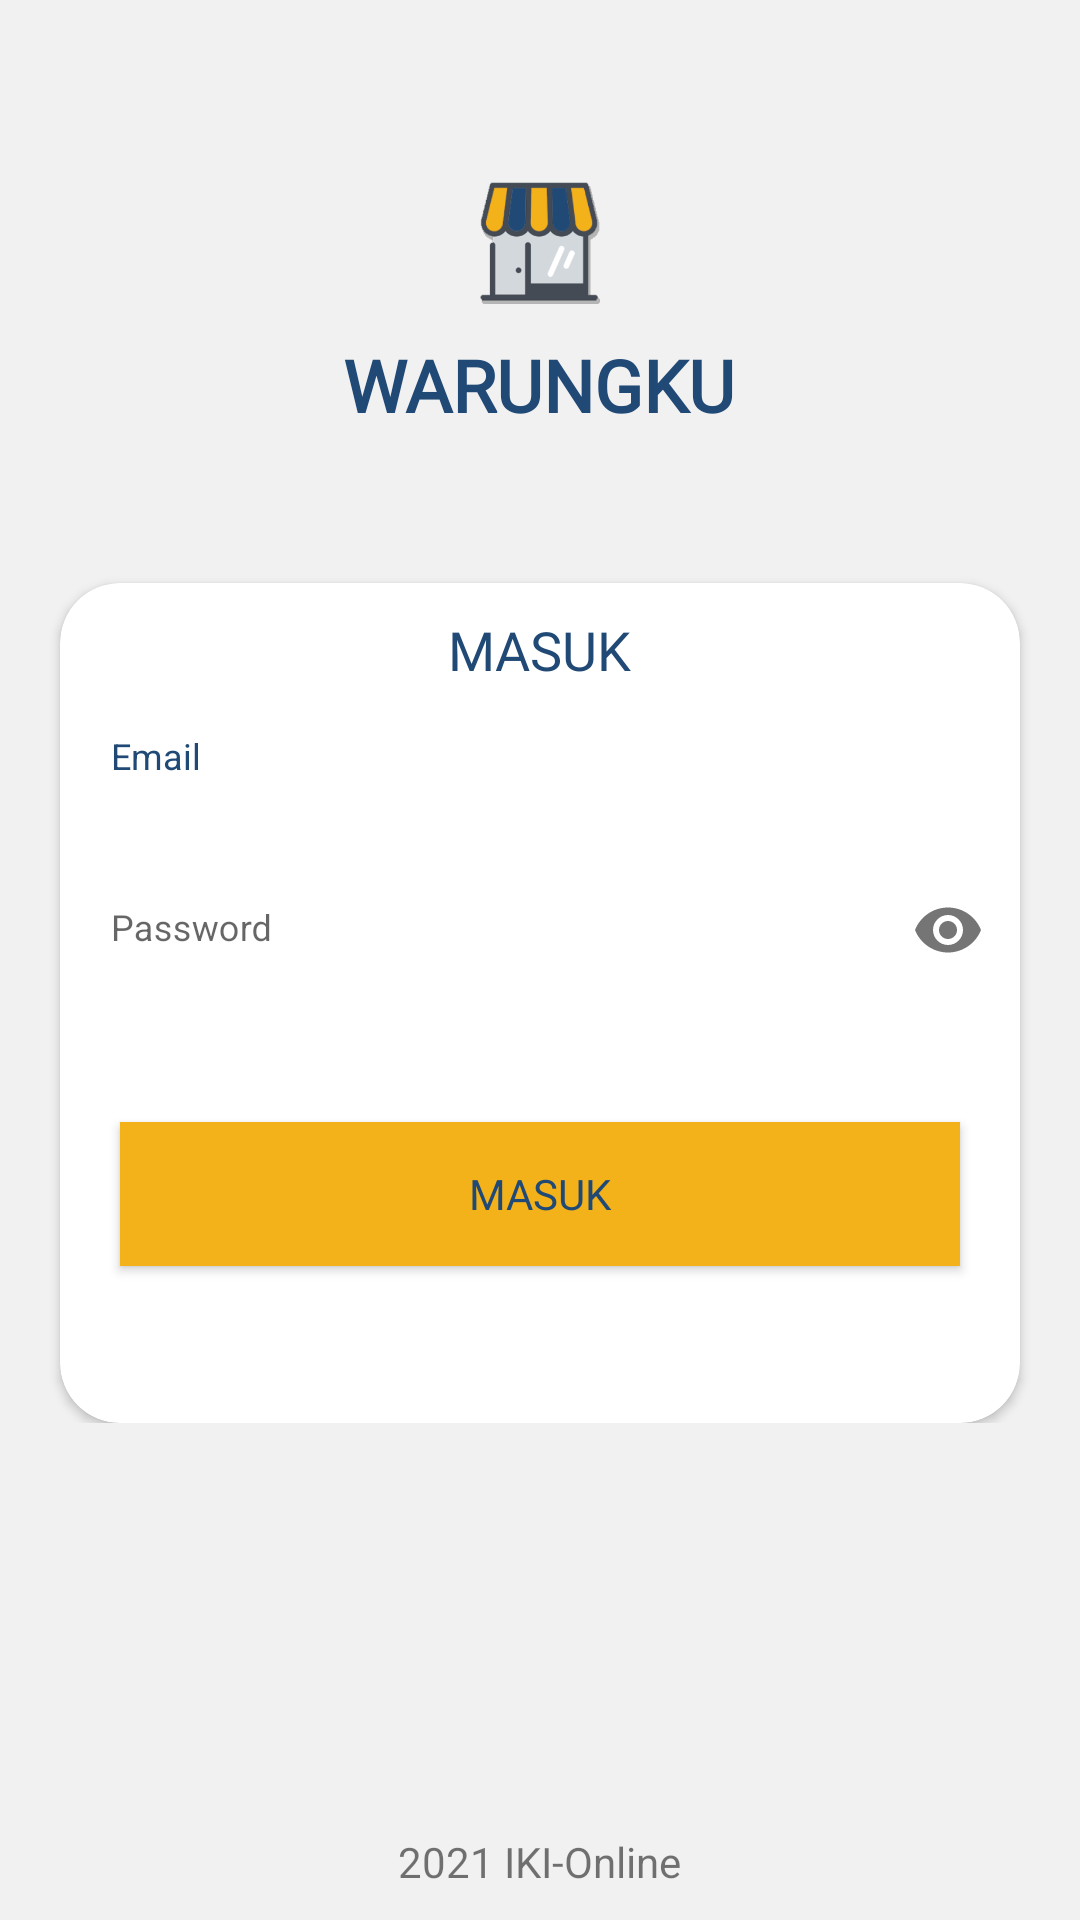

Here is an Android app screen rendered from its layout file. Give the layout XML and the strings, colors and styles it references.
<!-- AndroidManifest.xml: application theme AppTheme -->
<!-- res/layout/activity_login.xml -->
<?xml version="1.0" encoding="utf-8"?>
<RelativeLayout xmlns:android="http://schemas.android.com/apk/res/android"
    xmlns:app="http://schemas.android.com/apk/res-auto"
    xmlns:tools="http://schemas.android.com/tools"
    android:layout_width="match_parent"
    android:layout_height="match_parent"
    tools:context=".auth.LoginActivity"
    android:background="#F1F1F1">


    <LinearLayout
        android:layout_width="match_parent"
        android:layout_height="wrap_content"
        android:orientation="vertical">

        <ImageView
            android:layout_width="40dp"
            android:layout_height="42dp"
            android:layout_gravity="center_horizontal"
            android:layout_marginTop="60dp"
            android:src="@drawable/warung"
            />
        <TextView
            android:layout_width="wrap_content"
            android:layout_height="wrap_content"
            android:text="WARUNGKU"
            android:fontFamily="@font/poppins"
            android:textSize="24dp"
            android:textStyle="bold"
            android:textColor="@color/colordongker"
            android:layout_gravity="center_horizontal"
            android:layout_marginTop="10dp"
            />

        <androidx.cardview.widget.CardView
            android:layout_width="match_parent"
            android:layout_height="280dp"
            android:layout_marginLeft="20dp"
            android:layout_marginRight="20dp"
            android:background="#FFFF"
            android:layout_marginTop="50dp"
            app:cardCornerRadius="20dp"
            >
            <LinearLayout
                android:layout_width="match_parent"
                android:layout_height="280dp"
                android:orientation="vertical"
                >
                <TextView
                    android:layout_width="wrap_content"
                    android:layout_height="wrap_content"
                    android:text="MASUK"
                    android:fontFamily="@font/poppins"
                    android:textSize="18dp"
                    android:textColor="@color/colordongker"
                    android:layout_gravity="center_horizontal"
                    android:layout_marginTop="10dp"
                    />


                <com.google.android.material.textfield.TextInputEditText
                    android:id="@+id/username_input"
                    android:hint="Email"
                    android:textSize="12sp"
                    android:paddingLeft="17dp"
                    android:paddingTop="15dp"
                    android:fontFamily="fon"
                    android:paddingBottom="15dp"
                    android:maxLines="1"
                    android:textColorHint="@color/colordongker"
                    android:textColor="@color/colordongker"
                    android:inputType="textEmailAddress"
                    android:textCursorDrawable="@drawable/cursor_color"
                    android:background="@android:color/transparent"
                    android:layout_width="match_parent"
                    android:layout_height="wrap_content"
                    />

                <com.google.android.material.textfield.TextInputLayout
                    android:id="@+id/etPasswordLayout"
                    android:layout_width="match_parent"
                    android:layout_height="wrap_content"
                    app:passwordToggleEnabled="true">
                    <com.google.android.material.textfield.TextInputEditText
                        android:id="@+id/pass"
                        android:hint="Password"
                        android:textSize="12sp"
                        android:paddingLeft="17dp"
                        android:textColorHint="@color/colordongker"
                        android:paddingTop="15dp"
                        android:maxLines="1"
                        android:inputType="textPassword"
                        android:paddingBottom="15dp"
                        android:textCursorDrawable="@drawable/cursor_color"
                        android:background="@android:color/transparent"
                        android:layout_width="match_parent"
                        android:layout_height="wrap_content"/>

                </com.google.android.material.textfield.TextInputLayout>

                <Button
                    android:layout_width="match_parent"
                    android:layout_height="wrap_content"
                    android:background="#F3B11A"
                    android:layout_gravity="center|bottom"
                    android:layout_marginTop="40dp"
                    android:id="@+id/btn_login"
                    android:layout_marginRight="20dp"
                    android:layout_marginLeft="20dp"
                    android:text="MASUK"
                    android:fontFamily="@font/alef_bold"
                    android:textColor="@color/colordongker"
                    />


            </LinearLayout>



        </androidx.cardview.widget.CardView>


    </LinearLayout>
    <TextView
        android:layout_alignParentBottom="true"
        android:layout_centerHorizontal="true"
        android:layout_marginBottom="10dp"
        android:layout_width="wrap_content"
        android:layout_height="wrap_content"
        android:text="2021 IKI-Online"

        />

</RelativeLayout>
<!-- resources referenced by this layout -->
<resources>
  <color name="colordongker">#204975</color>
  <!-- drawable warung: png bitmap (drawable, 12052 bytes) -->
  <style name="AppTheme" parent="Theme.AppCompat.Light.NoActionBar">
          
          <item name="colorPrimary">@color/colorPrimary</item>
          <item name="colorPrimaryDark">@color/colorPrimaryDark</item>
          <item name="colorAccent">@color/colorAccent</item>
      </style>
  <color name="colorPrimary">#F3B11A</color>
  <color name="colorPrimaryDark">#000000</color>
  <color name="colorAccent">#000000</color>
</resources>
